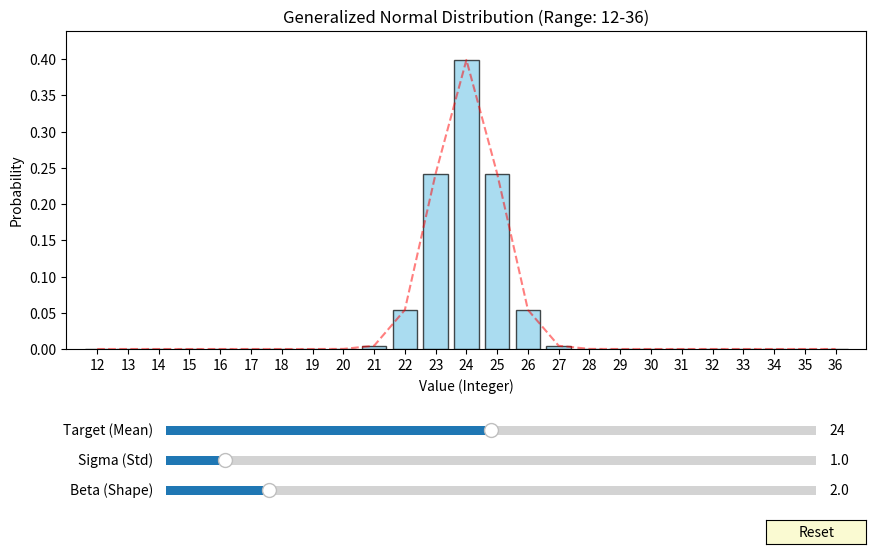

Write Python code to recreate this figure.
import numpy as np
import matplotlib.pyplot as plt
from matplotlib.widgets import Slider, Button

def main():
    # 設定範圍
    range_min = 12
    range_max = 36
    x = np.arange(range_min, range_max + 1)

    # 初始參數
    init_mu = 24.0
    init_sigma = 1.0
    init_beta = 2.0  # Gaussian when beta=2

    fig, ax = plt.subplots(figsize=(10, 6))
    plt.subplots_adjust(left=0.1, bottom=0.35)

    # 初始繪圖
    bars = ax.bar(x, np.zeros_like(x), align='center', alpha=0.7, color='skyblue', edgecolor='black')
    line, = ax.plot(x, np.zeros_like(x), 'r--', alpha=0.5)
    
    ax.set_xlim(range_min - 1, range_max + 1)
    ax.set_ylim(0, 1.1)  # 機率不會超過 1
    ax.set_xlabel('Value (Integer)')
    ax.set_ylabel('Probability')
    ax.set_title(f'Generalized Normal Distribution (Range: {range_min}-{range_max})')
    ax.set_xticks(x)
    
    # 顯示數值標籤的函式
    def autolabel(rects, probs):
        for rect, prob in zip(rects, probs):
            height = rect.get_height()
            # 這裡我們不直接用 height (因為會變動), 而是用 prob
            # 但 Bar chart update 時 height 會變
            pass 

    # 更新圖表的函式
    def update(val):
        mu = s_mu.val
        sigma = s_sigma.val
        beta = s_beta.val

        # 計算 Generalized Normal Distribution (GND)
        # 參考 ResGCNv1 coco.py 的寫法並推廣: np.exp(-0.5 * (diff / sigma) ** 2)
        # 這裡從 2 改為 beta: np.exp(-0.5 * (abs(diff) / sigma) ** beta)
        # 注意: 加上 0.5 係數是為了在 Beta=2 時與 Gaussian (標準差 sigma) 一致
        diff = np.abs(x - mu)
        dist = np.exp(-0.5 * (diff / sigma) ** beta)
        
        # 正規化
        dist_sum = dist.sum()
        if dist_sum > 0:
            dist /= dist_sum
        
        # 更新 Bar 高度
        max_height = 0
        for bar, h in zip(bars, dist):
            bar.set_height(h)
            if h > max_height:
                max_height = h
        
        # 更新 Line
        line.set_ydata(dist)
        
        # 更新 Y 軸範圍 (隨著分布變窄，峰值會變高)
        ax.set_ylim(0, max(1.1 * max_height, 0.1))
        
        fig.canvas.draw_idle()

    # 設置 Sliders
    axcolor = 'lightgoldenrodyellow'
    
    # Target / Mean Slider
    ax_mu = plt.axes([0.2, 0.2, 0.65, 0.03], facecolor=axcolor)
    s_mu = Slider(ax_mu, 'Target (Mean)', range_min, range_max, valinit=init_mu, valstep=1.0)
    
    # Sigma Slider (寬度)
    ax_sigma = plt.axes([0.2, 0.15, 0.65, 0.03], facecolor=axcolor)
    s_sigma = Slider(ax_sigma, 'Sigma (Std)', 0.1, 10.0, valinit=init_sigma, valstep=0.1)
    
    # Beta Slider (峰值形狀)
    ax_beta = plt.axes([0.2, 0.1, 0.65, 0.03], facecolor=axcolor)
    s_beta = Slider(ax_beta, 'Beta (Shape)', 0.5, 10.0, valinit=init_beta, valstep=0.1)

    # 綁定更新事件
    s_mu.on_changed(update)
    s_sigma.on_changed(update)
    s_beta.on_changed(update)

    # Reset 按鈕
    resetax = plt.axes([0.8, 0.025, 0.1, 0.04])
    button = Button(resetax, 'Reset', color=axcolor, hovercolor='0.975')
    
    def reset(event):
        s_mu.reset()
        s_sigma.reset()
        s_beta.reset()
    button.on_clicked(reset)

    # 初始化一次
    update(None)

    plt.show()

if __name__ == "__main__":
    main()
